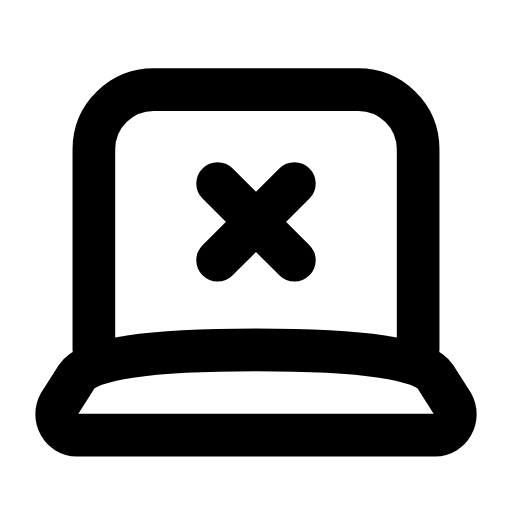
t = 0.00 s
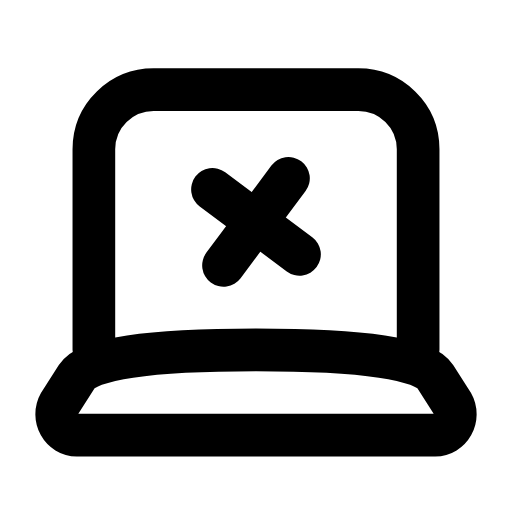
t = 0.26 s
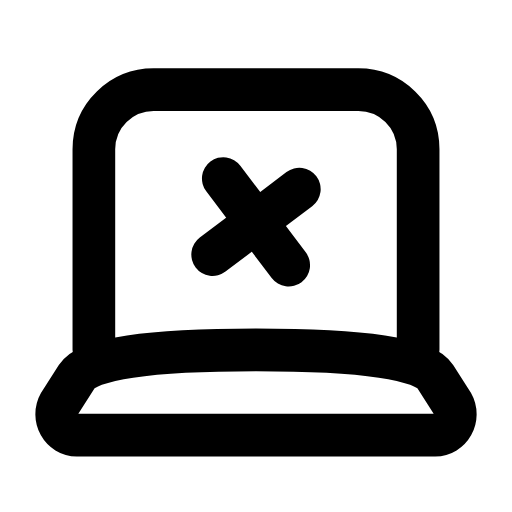
t = 0.53 s
t = 0.78 s: frame unchanged from t = 0.00 s, image omitted
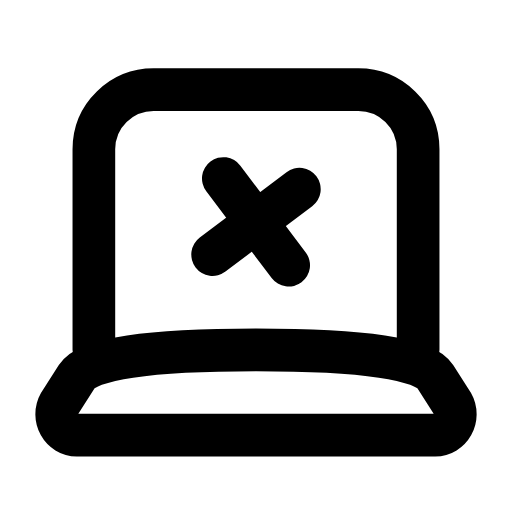
t = 1.06 s
t = 1.33 s: frame unchanged from t = 0.00 s, image omitted

The animated SVG that drew these frames (rendered in a browser with its animation timeline set to each time). Animation: 1 SMIL element (animateTransform=1); one cycle of 1.60 s, repeats indefinitely.

<svg xmlns="http://www.w3.org/2000/svg" width="24" height="24" viewBox="0 0 24 24" fill="none"><path stroke="currentColor" stroke-width="2" stroke-linecap="round" stroke-linejoin="round" fill="none" d="M4.4 16.4L4.4 7C4.4 5.4 5.7 4.2 7.2 4.2L16.8 4.2C18.3 4.2 19.6 5.4 19.6 7L19.6 16.4"></path><path stroke="currentColor" stroke-width="2" stroke-linecap="round" stroke-linejoin="round" fill="none" d="M3.6 20.4L20.4 20.4C21.1 20.4 21.6 19.6 21.2 18.9L20.4 17.65Q19.6 16.4 12 16.4Q4.4 16.4 3.6 17.65L2.8 18.9C2.4 19.6 2.9 20.4 3.6 20.4Z"></path><g><animateTransform attributeName="transform" type="rotate" values="0 12 10.4;0 12 10.4;-10 12 10.4;8 12 10.4;0 12 10.4;0 12 10.4;8 12 10.4;-10 12 10.4;0 12 10.4;0 12 10.4;0 12 10.4" keyTimes="0;0.135;0.2475;0.36;0.45;0.6;0.66;0.735;0.81;0.9;1" dur="1.6s" repeatCount="indefinite" calcMode="spline" keySplines="0.16 1 0.3 1;0.16 1 0.3 1;0.16 1 0.3 1;0.16 1 0.3 1;0.16 1 0.3 1;0.16 1 0.3 1;0.16 1 0.3 1;0.16 1 0.3 1;0.16 1 0.3 1;0.16 1 0.3 1"/><path stroke="currentColor" stroke-width="2" stroke-linecap="round" stroke-linejoin="round" fill="none" d="M10.2 8.6L13.8 12.2"></path><path stroke="currentColor" stroke-width="2" stroke-linecap="round" stroke-linejoin="round" fill="none" d="M13.8 8.6L10.2 12.2"></path></g></svg>
